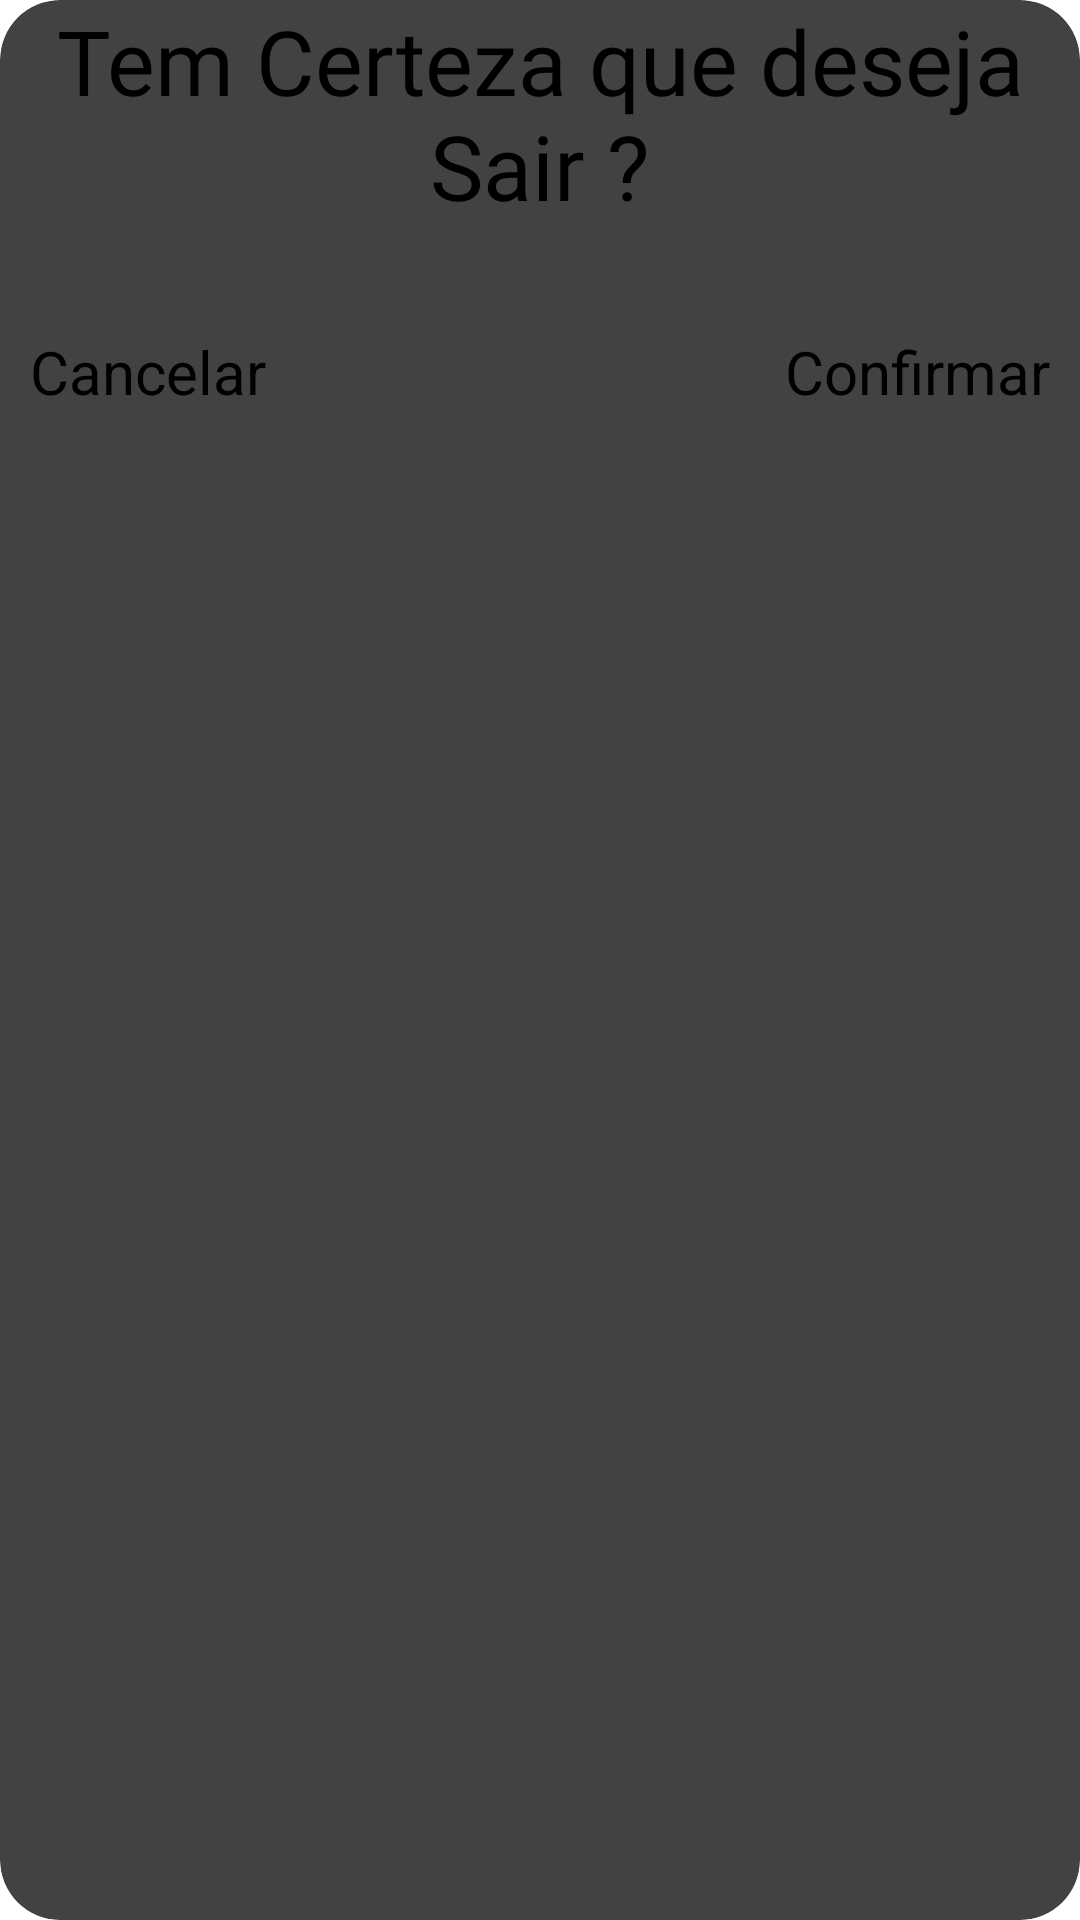

The Android layout XML behind this screen, and the referenced resources:
<!-- AndroidManifest.xml: application theme Theme.IService -->
<!-- res/layout/dialog_tem_certeza_layout.xml -->
<?xml version="1.0" encoding="utf-8"?>
<androidx.cardview.widget.CardView xmlns:android="http://schemas.android.com/apk/res/android"
    android:layout_width="match_parent"
    xmlns:app="http://schemas.android.com/apk/res-auto"
    android:padding="10dp"
    app:cardCornerRadius="@dimen/tamanho_medio"
    android:layout_height="wrap_content">

    <LinearLayout
        android:layout_width="match_parent"
        android:layout_height="wrap_content"
        android:orientation="vertical">

        <TextView
            android:gravity="center_horizontal"
            android:fontFamily="@font/titulos"
            android:layout_width="match_parent"
            android:layout_height="wrap_content"
            android:textSize="@dimen/tamanho_grande"
            android:text="Tem Certeza que deseja Sair ?"
            android:layout_marginBottom="25dp"/>

        <RelativeLayout
            android:layout_width="match_parent"
            android:layout_margin="10dp"
            android:layout_height="wrap_content"
            android:orientation="horizontal">
            <Button
                android:layout_width="wrap_content"
                android:layout_height="60dp"
                android:text="Cancelar"
                android:layout_alignParentLeft="true"
                android:id="@+id/btnTemCertCancelar"
                android:backgroundTint="@color/cor_recusar"
                android:textSize="@dimen/tamanho_medio"/>

            <Button
                android:layout_width="wrap_content"
                android:layout_height="60dp"
                android:text="Confirmar"
                android:layout_alignParentRight="true"
                android:id="@+id/btnTemCertConfirmar"
                android:backgroundTint="@color/cor_confirmar"
                android:textSize="@dimen/tamanho_medio"/>


        </RelativeLayout>


    </LinearLayout>





</androidx.cardview.widget.CardView>
<!-- resources referenced by this layout -->
<resources>
  <color name="cor_confirmar">#54C158</color>
  <color name="cor_recusar">#FF4242</color>
  <dimen name="tamanho_grande">30sp</dimen>
  <dimen name="tamanho_medio">20sp</dimen>
</resources>
